Dataset: dataset (GitHub, laodefarhan/banana-classification). Classes: mentah, setengah matang.

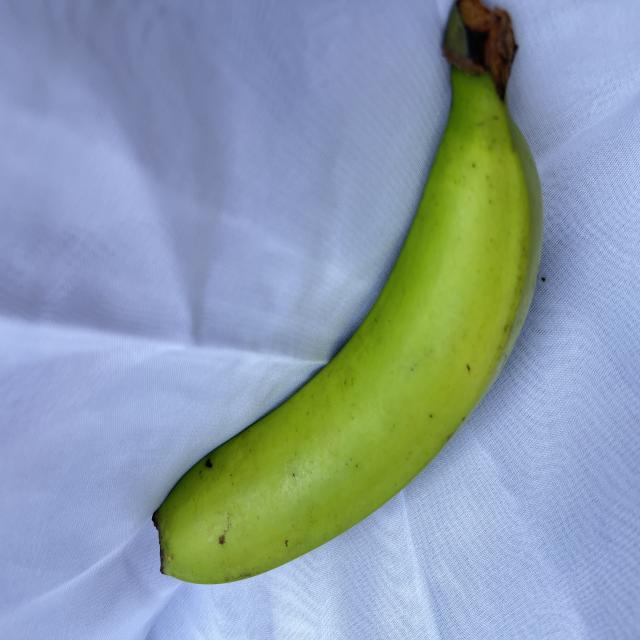
Label: mentah

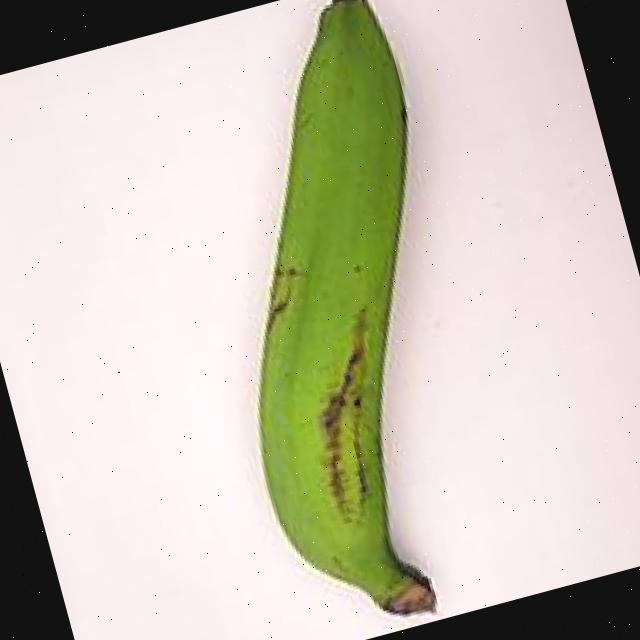
Label: mentah

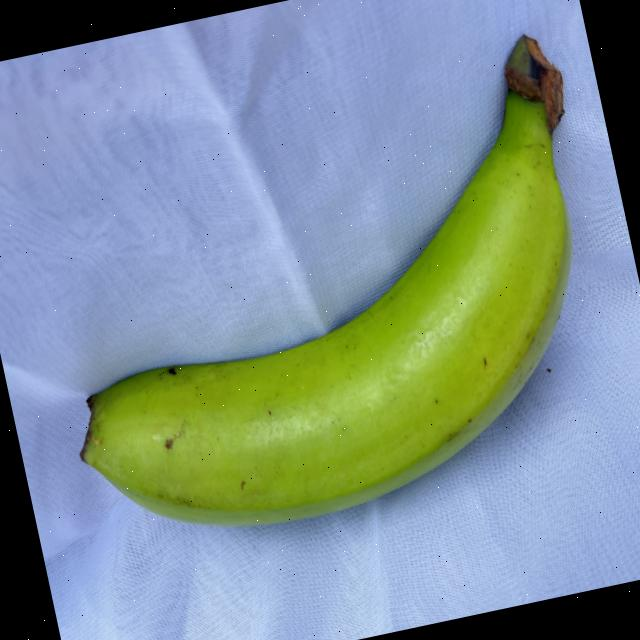
Label: mentah

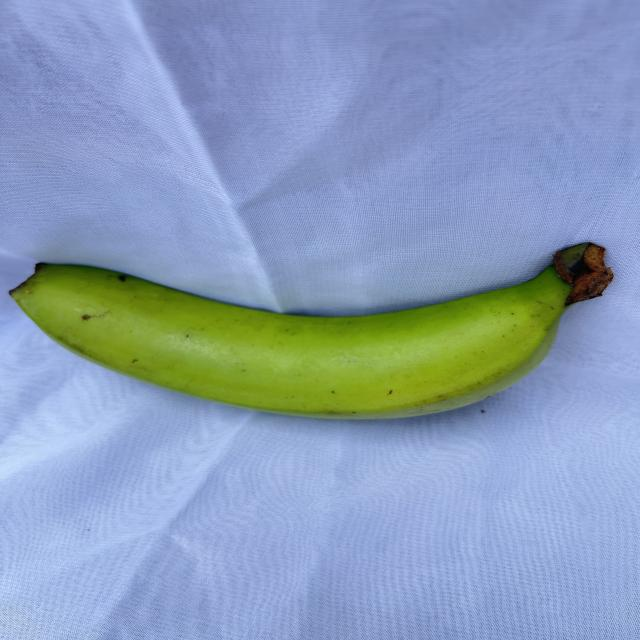
Label: mentah

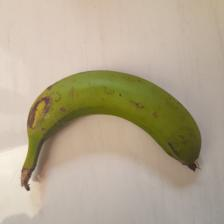
Label: setengah matang

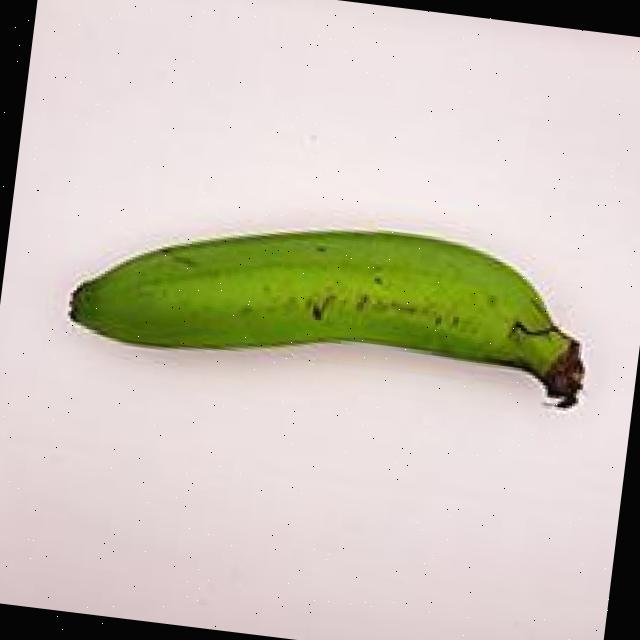
Label: mentah
